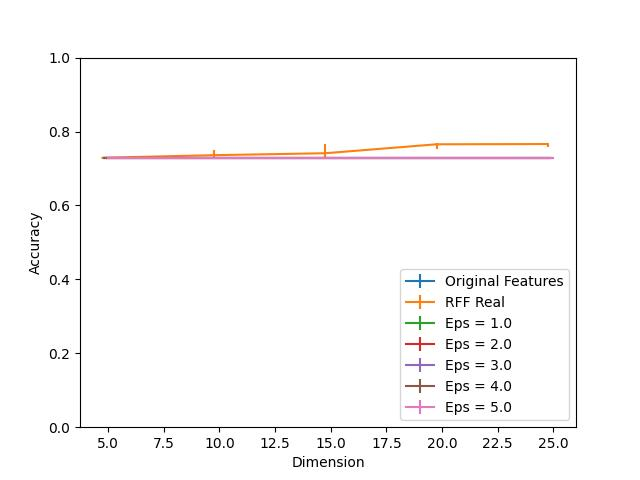

Data behind this chart, as committed beside it:
Dimension, RFF Real, RFF Real 25, RFF Real 75, Eps = 1.0, Eps = 1.0 25, Eps = 1.0 75, Eps = 2.0, Eps = 2.0 25, Eps = 2.0 75, Eps = 3.0, Eps = 3.0 25, Eps = 3.0 75, Eps = 4.0, Eps = 4.0 25, Eps = 4.0 75, Eps = 5.0, Eps = 5.0 25, Eps = 5.0 75, Original Features
5, 0.729, 0.0, 0.0, 0.729, 0.0, 0.0, 0.729, 0.0, 0.0, 0.729, 0.0, 0.0, 0.729, 0.0, 0.0, 0.729, 0.0, 0.0, 0.729
10, 0.736, 0.007051, 0.01305, 0.729, 0.0, 0.0, 0.729, 0.0, 0.0, 0.729, 0.0, 0.0, 0.729, 0.0, 0.0, 0.729, 0.0, 0.0, 0.729
15, 0.7413, 0.01231, 0.02437, 0.729, 0.0, 0.0, 0.729, 0.0, 0.0, 0.729, 0.0, 0.0, 0.729, 0.0, 0.0, 0.729, 0.0, 0.0, 0.729
20, 0.7654, 0.0128, 0.003031, 0.729, 0.0, 0.0, 0.729, 0.0, 0.0, 0.729, 0.0, 0.0, 0.729, 0.0, 0.0, 0.729, 0.0, 0.0, 0.729
25, 0.7661, 0.00699, 0.001113, 0.729, 0.0, 0.0, 0.729, 0.0, 0.0, 0.729, 0.0, 0.0, 0.729, 0.0, 0.0, 0.729, 0.0, 0.0, 0.729
